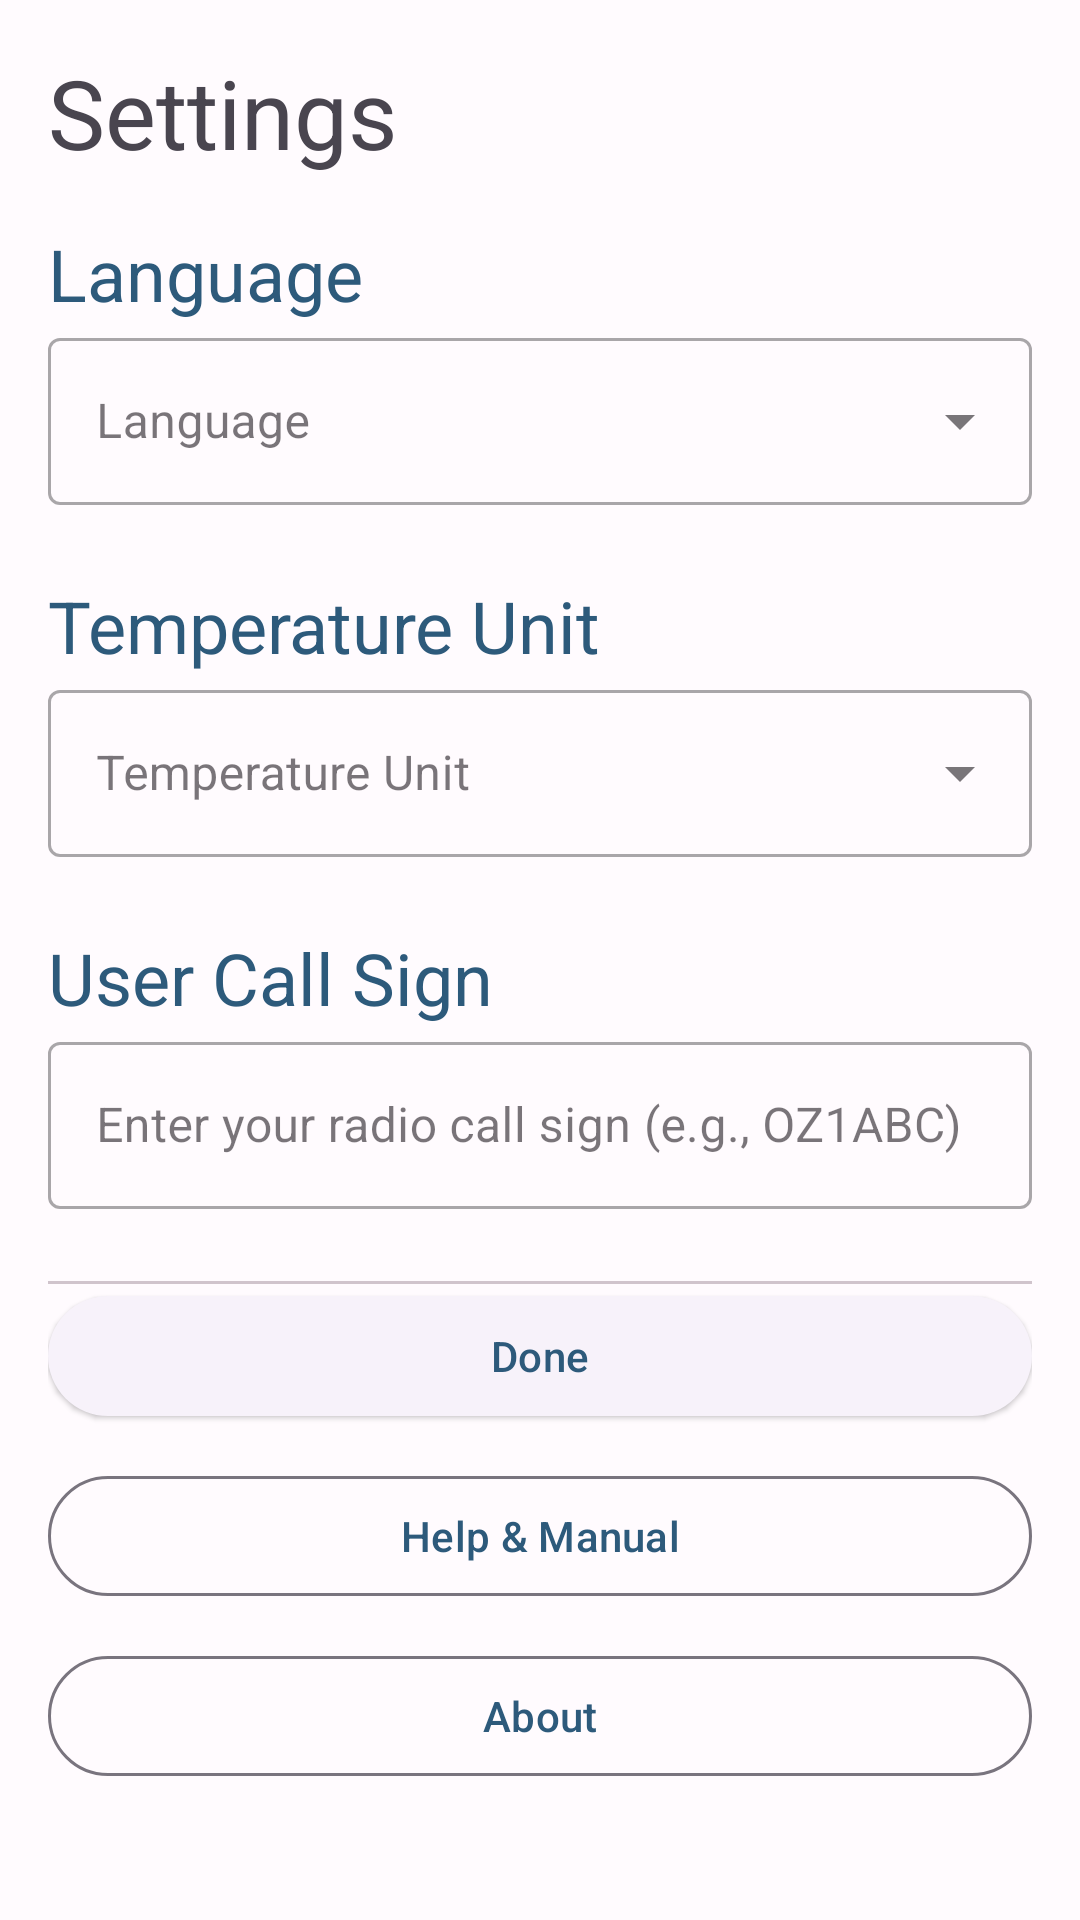

Android layout source for this screen:
<!-- AndroidManifest.xml: application theme Theme.Locator -->
<!-- res/layout/fragment_settings.xml -->
<?xml version="1.0" encoding="utf-8"?>
<androidx.core.widget.NestedScrollView xmlns:android="http://schemas.android.com/apk/res/android"
    xmlns:app="http://schemas.android.com/apk/res-auto"
    xmlns:tools="http://schemas.android.com/tools"
    android:layout_width="match_parent"
    android:layout_height="match_parent"
    tools:context=".SettingsFragment">

    <androidx.constraintlayout.widget.ConstraintLayout
        android:layout_width="match_parent"
        android:layout_height="wrap_content"
        android:padding="16dp">

        
        <TextView
            android:id="@+id/settings_title"
            android:layout_width="0dp"
            android:layout_height="wrap_content"
            android:text="@string/settings_title"
            android:textAppearance="?attr/textAppearanceHeadlineLarge"
            app:layout_constraintTop_toTopOf="parent"
            app:layout_constraintStart_toStartOf="parent"
            app:layout_constraintEnd_toEndOf="parent"
            android:layout_marginBottom="24dp" />

        
        <TextView
            android:id="@+id/label_language"
            android:layout_width="0dp"
            android:layout_height="wrap_content"
            android:text="@string/settings_language"
            android:textAppearance="?attr/textAppearanceHeadlineSmall"
            android:textColor="?attr/colorPrimary"
            app:layout_constraintTop_toBottomOf="@id/settings_title"
            app:layout_constraintStart_toStartOf="parent"
            app:layout_constraintEnd_toEndOf="parent"
            android:layout_marginTop="16dp"
            android:layout_marginBottom="12dp" />

        
        <com.google.android.material.textfield.TextInputLayout
            android:id="@+id/layout_language"
            android:layout_width="0dp"
            android:layout_height="wrap_content"
            app:layout_constraintTop_toBottomOf="@id/label_language"
            app:layout_constraintStart_toStartOf="parent"
            app:layout_constraintEnd_toEndOf="parent"
            style="@style/Widget.MaterialComponents.TextInputLayout.OutlinedBox.ExposedDropdownMenu">

            <com.google.android.material.textfield.MaterialAutoCompleteTextView
                android:id="@+id/spinner_language"
                android:layout_width="match_parent"
                android:layout_height="wrap_content"
                android:inputType="none"
                android:hint="@string/settings_language" />

        </com.google.android.material.textfield.TextInputLayout>

        
        <TextView
            android:id="@+id/label_temperature_unit"
            android:layout_width="0dp"
            android:layout_height="wrap_content"
            android:text="@string/settings_temperature_unit"
            android:textAppearance="?attr/textAppearanceHeadlineSmall"
            android:textColor="?attr/colorPrimary"
            app:layout_constraintTop_toBottomOf="@id/layout_language"
            app:layout_constraintStart_toStartOf="parent"
            app:layout_constraintEnd_toEndOf="parent"
            android:layout_marginTop="24dp"
            android:layout_marginBottom="12dp" />

        
        <com.google.android.material.textfield.TextInputLayout
            android:id="@+id/layout_temperature_unit"
            android:layout_width="0dp"
            android:layout_height="wrap_content"
            app:layout_constraintTop_toBottomOf="@id/label_temperature_unit"
            app:layout_constraintStart_toStartOf="parent"
            app:layout_constraintEnd_toEndOf="parent"
            style="@style/Widget.MaterialComponents.TextInputLayout.OutlinedBox.ExposedDropdownMenu">

            <com.google.android.material.textfield.MaterialAutoCompleteTextView
                android:id="@+id/spinner_temperature_unit"
                android:layout_width="match_parent"
                android:layout_height="wrap_content"
                android:inputType="none"
                android:hint="@string/settings_temperature_unit" />

        </com.google.android.material.textfield.TextInputLayout>

        
        <TextView
            android:id="@+id/label_call_sign"
            android:layout_width="0dp"
            android:layout_height="wrap_content"
            android:text="@string/settings_call_sign"
            android:textAppearance="?attr/textAppearanceHeadlineSmall"
            android:textColor="?attr/colorPrimary"
            app:layout_constraintTop_toBottomOf="@id/layout_temperature_unit"
            app:layout_constraintStart_toStartOf="parent"
            app:layout_constraintEnd_toEndOf="parent"
            android:layout_marginTop="24dp"
            android:layout_marginBottom="12dp" />

        
        <com.google.android.material.textfield.TextInputLayout
            android:id="@+id/layout_call_sign"
            android:layout_width="0dp"
            android:layout_height="wrap_content"
            android:hint="@string/settings_call_sign_hint"
            app:layout_constraintTop_toBottomOf="@id/label_call_sign"
            app:layout_constraintStart_toStartOf="parent"
            app:layout_constraintEnd_toEndOf="parent"
            style="@style/Widget.MaterialComponents.TextInputLayout.OutlinedBox">

            <com.google.android.material.textfield.TextInputEditText
                android:id="@+id/input_call_sign"
                android:layout_width="match_parent"
                android:layout_height="wrap_content"
                android:inputType="text"
                android:maxLength="10"
                android:textAllCaps="true" />

        </com.google.android.material.textfield.TextInputLayout>

        
        <View
            android:id="@+id/divider"
            android:layout_width="0dp"
            android:layout_height="1dp"
            android:background="?attr/colorOutlineVariant"
            app:layout_constraintTop_toBottomOf="@id/layout_call_sign"
            app:layout_constraintStart_toStartOf="parent"
            app:layout_constraintEnd_toEndOf="parent"
            android:layout_marginVertical="24dp" />

        
        <com.google.android.material.button.MaterialButton
            android:id="@+id/button_done"
            android:layout_width="0dp"
            android:layout_height="wrap_content"
            android:text="@string/button_done"
            style="@style/Widget.Material3.Button.ElevatedButton"
            app:layout_constraintTop_toBottomOf="@id/divider"
            app:layout_constraintStart_toStartOf="parent"
            app:layout_constraintEnd_toEndOf="parent" />

        
        <com.google.android.material.button.MaterialButton
            android:id="@+id/button_help"
            android:layout_width="0dp"
            android:layout_height="wrap_content"
            android:text="@string/menu_help"
            style="@style/Widget.Material3.Button.OutlinedButton"
            app:layout_constraintTop_toBottomOf="@id/button_done"
            app:layout_constraintStart_toStartOf="parent"
            app:layout_constraintEnd_toEndOf="parent"
            android:layout_marginTop="12dp" />

        
        <com.google.android.material.button.MaterialButton
            android:id="@+id/button_about"
            android:layout_width="0dp"
            android:layout_height="wrap_content"
            android:text="@string/menu_about"
            style="@style/Widget.Material3.Button.OutlinedButton"
            app:layout_constraintTop_toBottomOf="@id/button_help"
            app:layout_constraintStart_toStartOf="parent"
            app:layout_constraintEnd_toEndOf="parent"
            android:layout_marginTop="12dp"
            android:layout_marginBottom="24dp" />

    </androidx.constraintlayout.widget.ConstraintLayout>
</androidx.core.widget.NestedScrollView>
<!-- resources referenced by this layout -->
<resources>
  <string name="button_done">Done</string>
  <string name="menu_about">About</string>
  <string name="menu_help">Help &amp; Manual</string>
  <string name="settings_call_sign">User Call Sign</string>
  <string name="settings_call_sign_hint">Enter your radio call sign (e.g., OZ1ABC)</string>
  <string name="settings_language">Language</string>
  <string name="settings_temperature_unit">Temperature Unit</string>
  <string name="settings_title">Settings</string>
  <style name="Theme.Locator" parent="Base.Theme.Locator" />
  <color name="md_theme_light_primary">#2D5A7B</color>
  <color name="md_theme_light_onPrimary">#FFFFFF</color>
  <color name="md_theme_light_primaryContainer">#C5E2FF</color>
  <color name="md_theme_light_onPrimaryContainer">#001B3E</color>
  <color name="md_theme_light_secondary">#8B4F7A</color>
  <color name="md_theme_light_onSecondary">#FFFFFF</color>
  <color name="md_theme_light_secondaryContainer">#FFD8F2</color>
  <color name="md_theme_light_onSecondaryContainer">#330033</color>
  <color name="md_theme_light_tertiary">#6E5C47</color>
  <color name="md_theme_light_onTertiary">#FFFFFF</color>
  <color name="md_theme_light_tertiaryContainer">#F8DCC9</color>
  <color name="md_theme_light_onTertiaryContainer">#271700</color>
  <color name="md_theme_light_error">#B3261E</color>
  <color name="md_theme_light_onError">#FFFFFF</color>
  <color name="md_theme_light_errorContainer">#F9DEDC</color>
  <color name="md_theme_light_onErrorContainer">#410E0B</color>
  <color name="md_theme_light_background">#FFFBFE</color>
  <color name="md_theme_light_onBackground">#1F1B1F</color>
  <color name="md_theme_light_surface">#FFFBFE</color>
  <color name="md_theme_light_onSurface">#1F1B1F</color>
  <color name="md_theme_light_surfaceVariant">#E8DEE5</color>
  <color name="md_theme_light_onSurfaceVariant">#4A464E</color>
  <color name="md_theme_light_outline">#79747E</color>
  <color name="md_theme_light_outlineVariant">#D0C4CC</color>
</resources>
